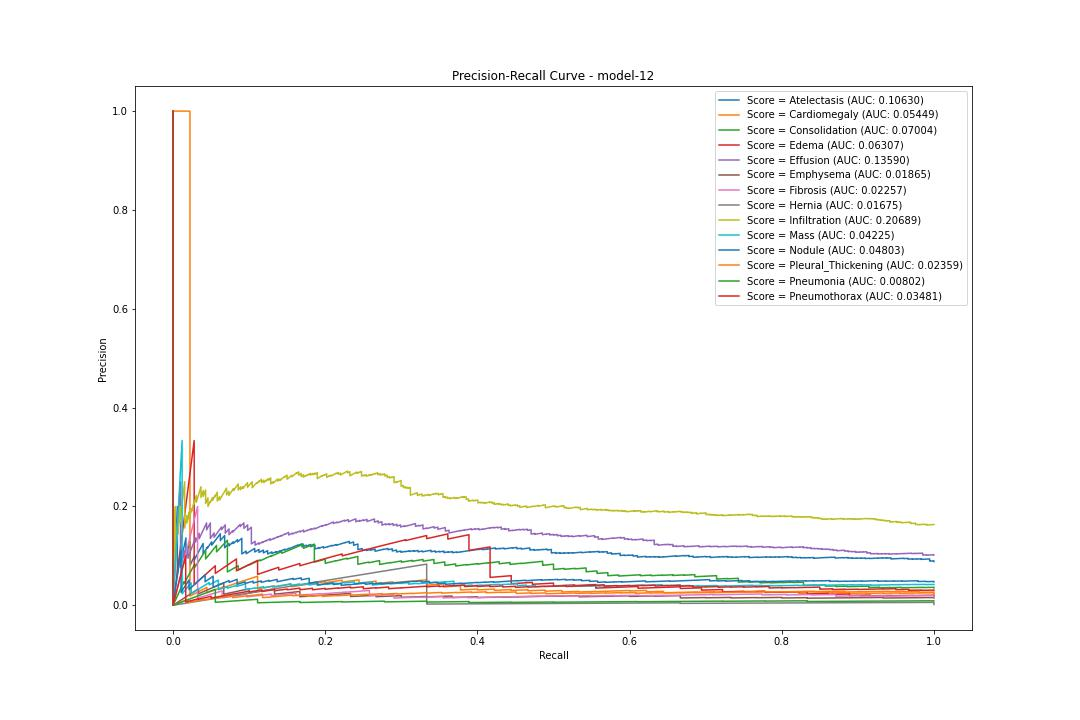

Values plotted in this chart, from the file beside it:
pr, rc, threshold
Atelectasis, 0.0885, 1.0, 0.4497
Atelectasis, 0.08854, 1.0, 0.454
Atelectasis, 0.08859, 1.0, 0.4564
Atelectasis, 0.08863, 1.0, 0.457
Atelectasis, 0.08868, 1.0, 0.4577
Atelectasis, 0.08872, 1.0, 0.4581
Atelectasis, 0.08877, 1.0, 0.459
Atelectasis, 0.08881, 1.0, 0.4592
Atelectasis, 0.08886, 1.0, 0.4598
Atelectasis, 0.0889, 1.0, 0.4602
Atelectasis, 0.08894, 1.0, 0.4606
Atelectasis, 0.08899, 1.0, 0.4607
Atelectasis, 0.08903, 1.0, 0.4615
Atelectasis, 0.08908, 1.0, 0.4616
Atelectasis, 0.08912, 1.0, 0.4618
Atelectasis, 0.08917, 1.0, 0.4619
Atelectasis, 0.08921, 1.0, 0.4624
Atelectasis, 0.08926, 1.0, 0.4627
Atelectasis, 0.0893, 1.0, 0.463
Atelectasis, 0.08935, 1.0, 0.4636
Atelectasis, 0.08939, 1.0, 0.4642
Atelectasis, 0.08944, 1.0, 0.4647
Atelectasis, 0.08948, 1.0, 0.4653
Atelectasis, 0.08953, 1.0, 0.4655
Atelectasis, 0.08957, 1.0, 0.4662
Atelectasis, 0.08962, 1.0, 0.4664
Atelectasis, 0.08967, 1.0, 0.4677
Atelectasis, 0.08971, 1.0, 0.4684
Atelectasis, 0.08976, 1.0, 0.4687
Atelectasis, 0.0898, 1.0, 0.4692
Atelectasis, 0.08985, 1.0, 0.4694
Atelectasis, 0.08989, 1.0, 0.4698
Atelectasis, 0.08943, 0.9944, 0.4698
Atelectasis, 0.08948, 0.9944, 0.4698
Atelectasis, 0.08952, 0.9944, 0.47
Atelectasis, 0.08957, 0.9944, 0.4701
Atelectasis, 0.08961, 0.9944, 0.4701
Atelectasis, 0.08966, 0.9944, 0.4705
Atelectasis, 0.0897, 0.9944, 0.471
Atelectasis, 0.08975, 0.9944, 0.4712
Atelectasis, 0.0898, 0.9944, 0.4715
Atelectasis, 0.08984, 0.9944, 0.4717
Atelectasis, 0.08989, 0.9944, 0.4719
Atelectasis, 0.08993, 0.9944, 0.4722
Atelectasis, 0.08998, 0.9944, 0.4724
Atelectasis, 0.09003, 0.9944, 0.4724
Atelectasis, 0.09007, 0.9944, 0.4728
Atelectasis, 0.09012, 0.9944, 0.4729
Atelectasis, 0.09016, 0.9944, 0.473
Atelectasis, 0.09021, 0.9944, 0.4731
Atelectasis, 0.09026, 0.9944, 0.4735
Atelectasis, 0.0903, 0.9944, 0.4736
Atelectasis, 0.09035, 0.9944, 0.4737
Atelectasis, 0.0904, 0.9944, 0.4738
Atelectasis, 0.09044, 0.9944, 0.4738
Atelectasis, 0.09049, 0.9944, 0.4738
Atelectasis, 0.09053, 0.9944, 0.474
Atelectasis, 0.09058, 0.9944, 0.4741
Atelectasis, 0.09063, 0.9944, 0.4746
Atelectasis, 0.09067, 0.9944, 0.4749
... 27,912 more rows
